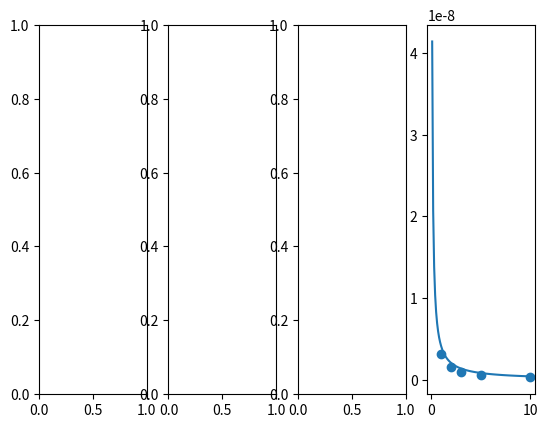

Write the Python code that produced this figure.
import numpy as np
from matplotlib import pyplot as plt 
import math
fig, ax = plt.subplots(1,4)

temp = 300
R = 0.000001
eta = 0.001
m = 0.0000000000000111
kB = 0.00000000000000000000001380649
gamma = 6*np.pi*eta*R
tau = m/gamma
kx = 1e-6             # Stiffness of the optical trap along x
ky = 0.25e-6              # Stiffness of the optical trap along y
t = 0.01
N = int(1e5)
x = np.zeros(N)    # Initiated trajectory array x
y = np.zeros(N)    # Initiated trajectory array y

Wx=np.random.randn(N)  # Gaussian distributed random numbers 
Wy=np.random.randn(N)  # Gaussian distributed random numbers 


a = 0
g = []
b = [1,2,3,5,10]
for j in b:
    a = 0
    x = []
    x.append(0)
    for i in range(N-1):
        x.append(x[i] - j*1e-9*x[i]*t/gamma + np.sqrt(2*kB*temp*t/gamma)*Wx[i])
        a += abs(x[i])*1e-1
    g.append(a**2/(N-1))
    #     a += (x[i+1]-x[i])
    # g.append((a/(N-1))**2*1e12)

ax[3].scatter(b,g)
s = []
v = []
for i in range(1,100):
    k = i*0.1
    s.append(k)
    v.append(1e12*kB*temp/k)
ax[3].plot(s,v)

plt.show()